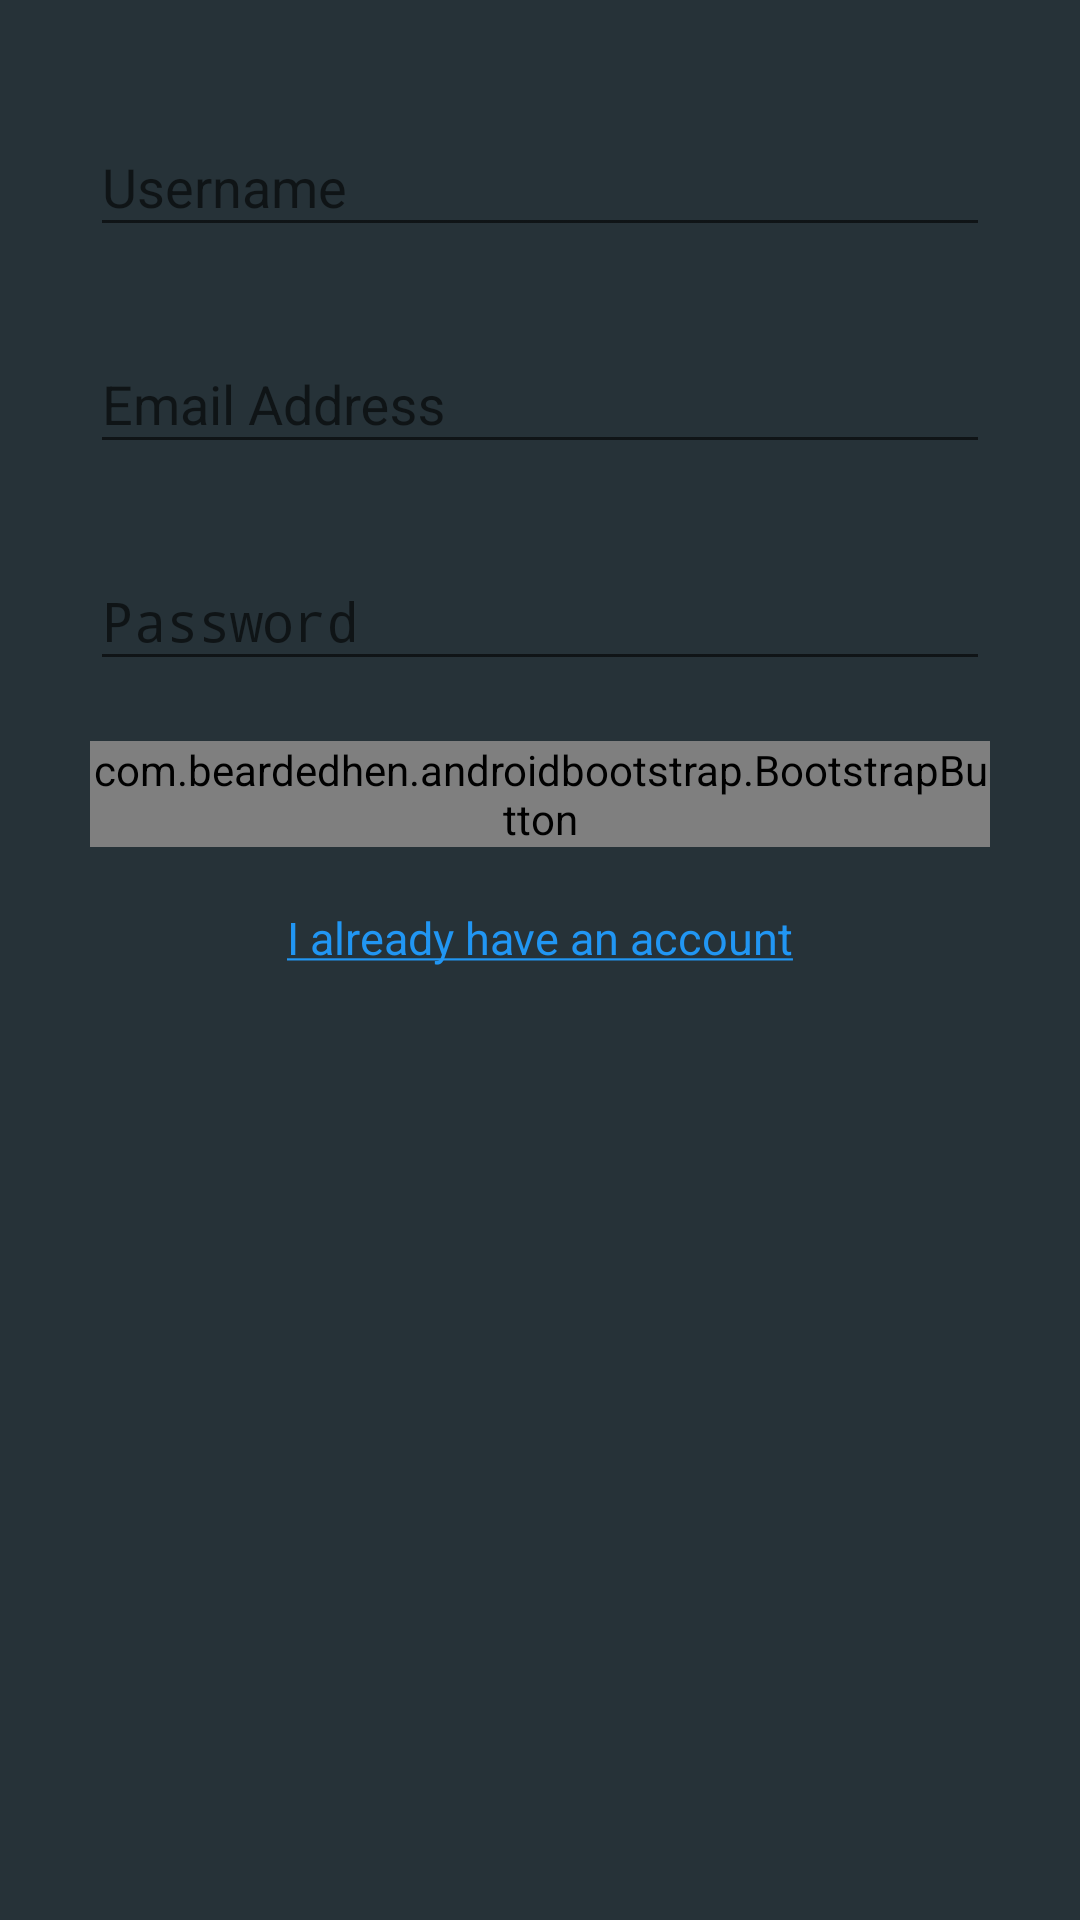

Reconstruct the res/layout file that produces this screen, plus the resources it refers to.
<!-- AndroidManifest.xml: application theme AppTheme -->
<!-- res/layout/activity_register.xml -->
<?xml version="1.0" encoding="utf-8"?>
<LinearLayout xmlns:android="http://schemas.android.com/apk/res/android"
    xmlns:app="http://schemas.android.com/apk/res-auto"
    xmlns:tools="http://schemas.android.com/tools"
    android:layout_width="match_parent"
    android:layout_height="match_parent"
    android:background="@color/backgrounds"
    android:focusableInTouchMode="true"
    android:orientation="vertical"
    android:padding="20dp"
    tools:context="com.kys.kyspartners.Activity.RegisterActivity">

    <ScrollView
        android:layout_width="match_parent"
        android:layout_height="match_parent">

        <LinearLayout
            android:layout_width="match_parent"
            android:layout_height="match_parent"
            android:orientation="vertical">

            <android.support.design.widget.TextInputLayout
                android:layout_width="match_parent"
                android:layout_height="wrap_content"
                android:layout_margin="10dp"
                android:hint="Username">

                <EditText
                    android:id="@+id/edit_username"
                    android:layout_width="match_parent"
                    android:layout_height="wrap_content"
                    android:singleLine="true"
                    android:textColor="#fff" />
            </android.support.design.widget.TextInputLayout>

            <android.support.design.widget.TextInputLayout
                android:layout_width="match_parent"
                android:layout_height="wrap_content"
                android:layout_margin="10dp"
                android:hint="Email Address">

                <EditText
                    android:id="@+id/edit_email"
                    android:layout_width="match_parent"
                    android:layout_height="wrap_content"
                    android:inputType="textEmailAddress"
                    android:singleLine="true"
                    android:textColor="#fff" />
            </android.support.design.widget.TextInputLayout>

            <android.support.design.widget.TextInputLayout
                android:layout_width="match_parent"
                android:layout_height="wrap_content"
                android:layout_margin="10dp"
                android:hint="Password">

                <EditText
                    android:id="@+id/edit_password"
                    android:layout_width="match_parent"
                    android:layout_height="wrap_content"
                    android:inputType="textPassword"
                    android:singleLine="true"
                    android:textColor="#fff" />
            </android.support.design.widget.TextInputLayout>

            <RelativeLayout
                android:layout_width="match_parent"
                android:layout_height="wrap_content">

                <com.beardedhen.androidbootstrap.BootstrapButton
                    android:id="@+id/btnReg"
                    android:layout_width="wrap_content"
                    android:layout_height="wrap_content"
                    android:layout_centerHorizontal="true"
                    android:layout_margin="10dp"
                    android:onClick="RegisterUser"
                    android:tag="register"
                    app:bootstrapBrand="primary"
                    app:bootstrapSize="lg"
                    app:bootstrapText="Register"
                    app:roundedCorners="true" />

                <TextView
                    android:layout_width="wrap_content"
                    android:layout_height="wrap_content"
                    android:layout_below="@+id/btnReg"
                    android:layout_centerHorizontal="true"
                    android:layout_margin="10dp"
                    android:onClick="AlreadyHaveAccount"
                    android:text="@string/already"
                    android:textColor="@color/colorAccent"
                    android:textSize="15sp" />
            </RelativeLayout>
        </LinearLayout>
    </ScrollView>
</LinearLayout>
<!-- resources referenced by this layout -->
<resources>
  <color name="backgrounds">#263238</color>
  <color name="colorAccent">#2196F3</color>
  <string name="already"><u>I already have an account</u></string>
  <style name="AppTheme" parent="Theme.AppCompat.Light.DarkActionBar">
          
          <item name="colorPrimary">@color/colorPrimary</item>
          <item name="colorPrimaryDark">@color/colorPrimaryDark</item>
          <item name="colorAccent">@color/colorAccent</item>
      </style>
  <color name="colorPrimary">#263238</color>
  <color name="colorPrimaryDark">#37474F</color>
</resources>
